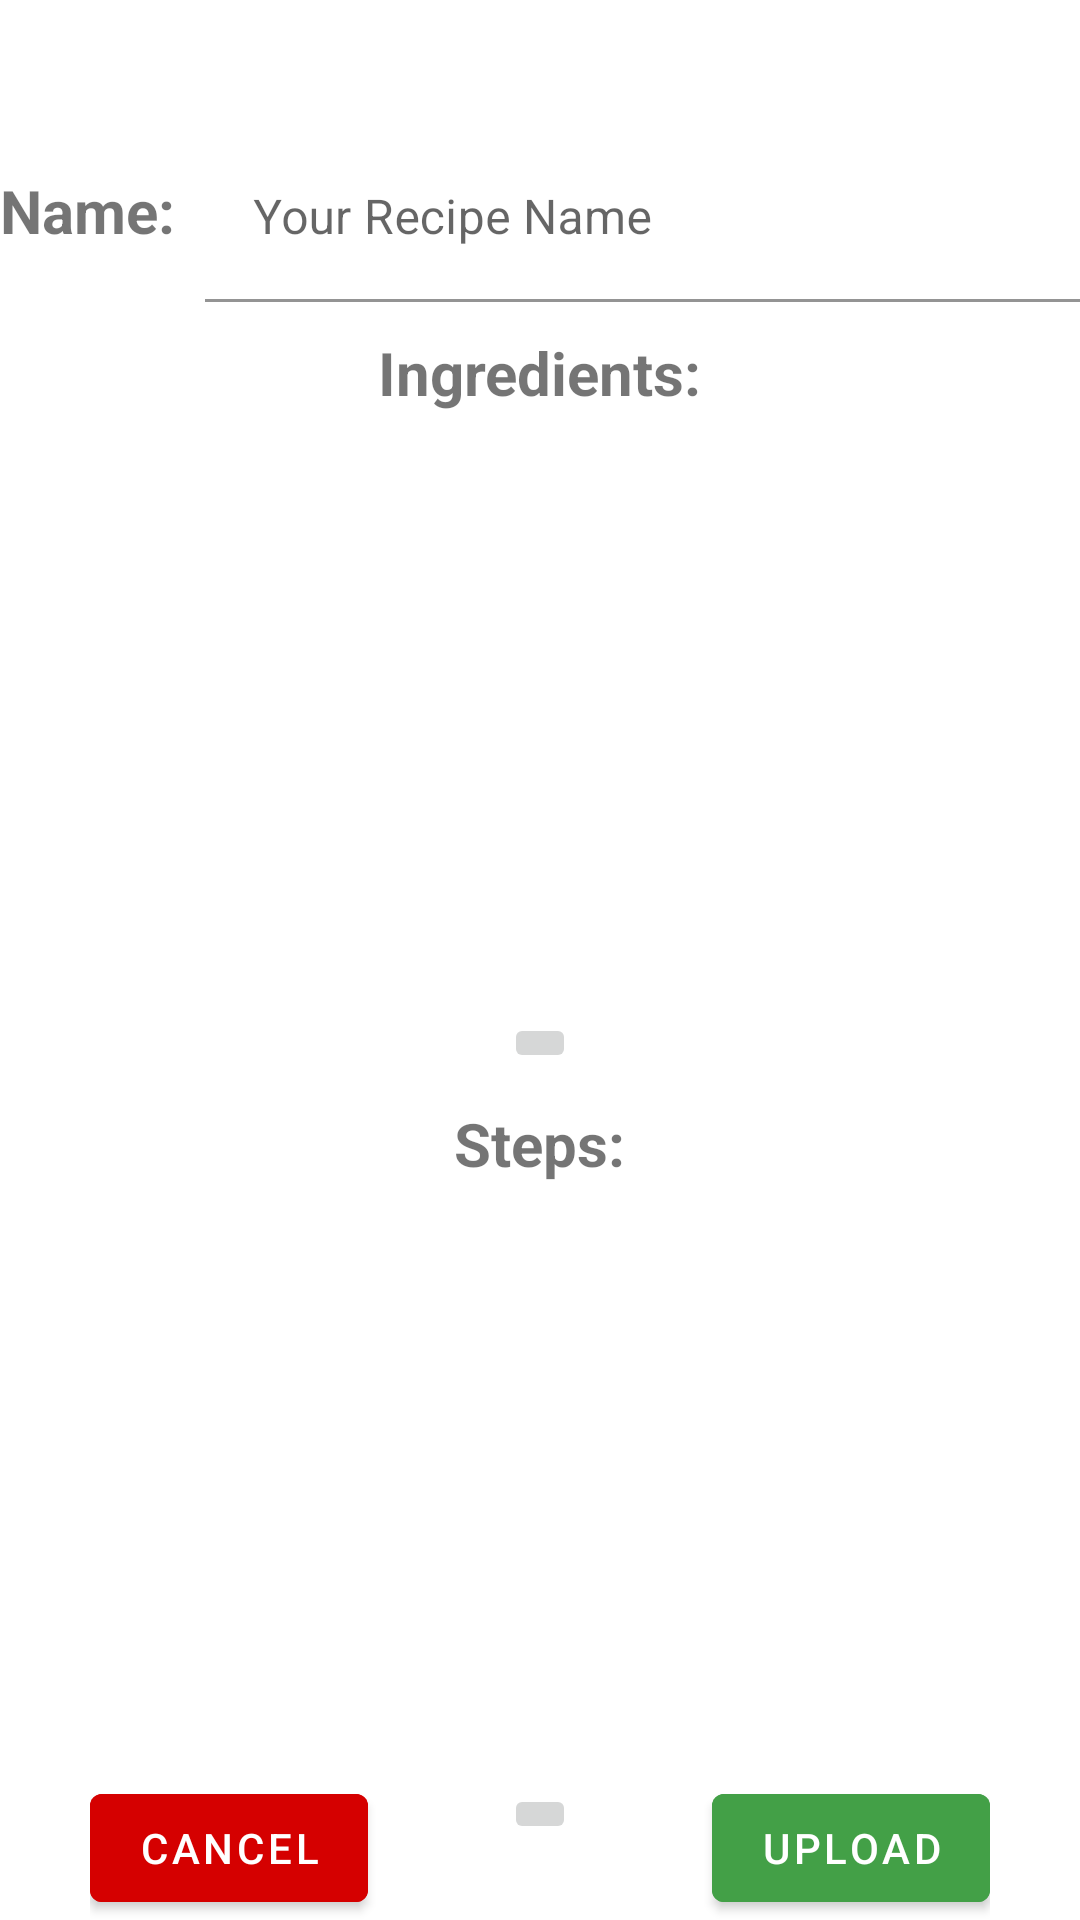

Android layout source for this screen:
<!-- AndroidManifest.xml: application theme Theme.Cookiez -->
<!-- res/layout/activity_new_recipe.xml -->
<?xml version="1.0" encoding="utf-8"?>
<RelativeLayout xmlns:android="http://schemas.android.com/apk/res/android"
    xmlns:app="http://schemas.android.com/apk/res-auto"
    xmlns:tools="http://schemas.android.com/tools"
    android:id="@+id/NewRecipe_RL_main"
    android:layout_width="match_parent"
    android:layout_height="match_parent"
    tools:context=".NewRecipeActivity">

    <RelativeLayout
        android:id="@+id/NewRecipe_RL_name"
        android:layout_width="wrap_content"
        android:layout_height="wrap_content"
        android:layout_marginTop="40dp">
        <com.google.android.material.textview.MaterialTextView
            android:id="@+id/NewRecipe_MTV_name"
            android:layout_width="wrap_content"
            android:layout_height="wrap_content"
            android:text="Name:"
            android:textStyle="bold"
            android:textSize="20sp"
            android:layout_centerVertical="true"
            >

        </com.google.android.material.textview.MaterialTextView>
    <com.google.android.material.textfield.TextInputLayout
        android:id="@+id/NewRecipe_TIL_name"
        android:layout_width="320dp"
        android:layout_height="wrap_content"
        android:layout_toRightOf="@+id/NewRecipe_MTV_name"
        app:boxBackgroundColor="@color/white"
        android:layout_centerHorizontal="true"
        android:layout_marginTop="5dp"
        android:layout_marginLeft="10dp">

        <com.google.android.material.textfield.TextInputEditText
            android:id="@+id/NewRecipe_TIET_name"
            android:layout_width="match_parent"
            android:layout_height="wrap_content"
            android:hint="Your Recipe Name" />
    </com.google.android.material.textfield.TextInputLayout>

    </RelativeLayout>

    <RelativeLayout
        android:id="@+id/NewRecipe_RL_ingredients"
        android:layout_width="wrap_content"
        android:layout_height="wrap_content"
        android:layout_below="@+id/NewRecipe_RL_name"
        android:layout_marginTop="10dp"
        >
        <com.google.android.material.textview.MaterialTextView
            android:id="@+id/NewRecipe_MTV_ingredients"
            android:layout_width="wrap_content"
            android:layout_height="wrap_content"
            android:text="Ingredients:"
            android:textSize="20sp"
            android:textStyle="bold"
            android:layout_centerHorizontal="true"

            >


        </com.google.android.material.textview.MaterialTextView>

        <ImageButton
            android:id="@+id/NewRecipe_IB_addIngredient"
            android:layout_width="wrap_content"
            android:layout_height="wrap_content"
            android:layout_below="@id/NewRecipe_RV_ingredients"
            android:layout_centerHorizontal="true"
            android:src="@drawable/baseline_add_24"
            >

        </ImageButton>

        <androidx.recyclerview.widget.RecyclerView
            android:id="@+id/NewRecipe_RV_ingredients"
            android:layout_width="match_parent"
            android:layout_height="200dp"
            android:layout_centerInParent="true"
            android:layout_below="@id/NewRecipe_MTV_ingredients"

            >

        </androidx.recyclerview.widget.RecyclerView>

    </RelativeLayout>

    <RelativeLayout
        android:id="@+id/NewRecipe_RL_steps"
        android:layout_width="wrap_content"
        android:layout_height="wrap_content"
        android:layout_below="@id/NewRecipe_RL_ingredients"
        android:layout_marginTop="10dp"
        >
        <com.google.android.material.textview.MaterialTextView
            android:id="@+id/NewRecipe_MTV_steps"
            android:layout_width="wrap_content"
            android:layout_height="wrap_content"
            android:text="Steps:"
            android:textSize="20sp"
            android:textStyle="bold"
            android:layout_centerHorizontal="true"

            >


        </com.google.android.material.textview.MaterialTextView>

        <ImageButton
            android:id="@+id/NewRecipe_IB_addStep"
            android:layout_width="wrap_content"
            android:layout_height="wrap_content"
            android:layout_below="@id/NewRecipe_RV_steps"
            android:layout_centerHorizontal="true"
            android:src="@drawable/baseline_add_24"
            >

        </ImageButton>

        <androidx.recyclerview.widget.RecyclerView
            android:id="@+id/NewRecipe_RV_steps"
            android:layout_width="match_parent"
            android:layout_height="200dp"
            android:layout_below="@id/NewRecipe_MTV_steps"

            >

        </androidx.recyclerview.widget.RecyclerView>

    </RelativeLayout>

    <RelativeLayout
        android:layout_width="300dp"
        android:layout_height="wrap_content"
        android:layout_centerHorizontal="true"
        android:layout_alignParentBottom="true">

    <com.google.android.material.button.MaterialButton
        android:id="@+id/NewRecipe_MB_upload"
        android:layout_width="wrap_content"
        android:layout_height="wrap_content"
        android:layout_alignParentRight="true"
        android:backgroundTint="@color/green_600"
        android:text="upload"


        >

    </com.google.android.material.button.MaterialButton>

    <com.google.android.material.button.MaterialButton
        android:id="@+id/NewRecipe_MB_cancel"
        android:layout_width="wrap_content"
        android:layout_height="wrap_content"
        android:layout_alignParentLeft= "true"
        android:backgroundTint="@color/red_600"
        android:text="cancel">

    </com.google.android.material.button.MaterialButton>

        <com.google.android.material.imageview.ShapeableImageView
            android:id="@+id/Register_SIV_AddRecipeImage"
            android:layout_width="30dp"
            android:layout_height="30dp"
            android:layout_centerInParent="true"
            android:background="@drawable/baseline_add_photo_alternate_24"
            >

        </com.google.android.material.imageview.ShapeableImageView>

    </RelativeLayout>







</RelativeLayout>
<!-- resources referenced by this layout -->
<resources>
  <color name="green_600">#43A047</color>
  <color name="red_600">#D50000</color>
  <color name="white">#FFFFFFFF</color>
  <style name="Theme.Cookiez" parent="Theme.MaterialComponents.DayNight.DarkActionBar">
          
          <item name="colorPrimary">@color/purple_500</item>
          <item name="colorPrimaryVariant">@color/purple_700</item>
          <item name="colorOnPrimary">@color/white</item>
          
          <item name="colorSecondary">@color/teal_200</item>
          <item name="colorSecondaryVariant">@color/teal_700</item>
          <item name="colorOnSecondary">@color/black</item>
          
          <item name="android:statusBarColor">?attr/colorPrimaryVariant</item>
          
      </style>
  <color name="purple_500">#FF6200EE</color>
  <color name="purple_700">#FF3700B3</color>
  <color name="teal_200">#FF03DAC5</color>
  <color name="teal_700">#FF018786</color>
  <color name="black">#FF000000</color>
</resources>
